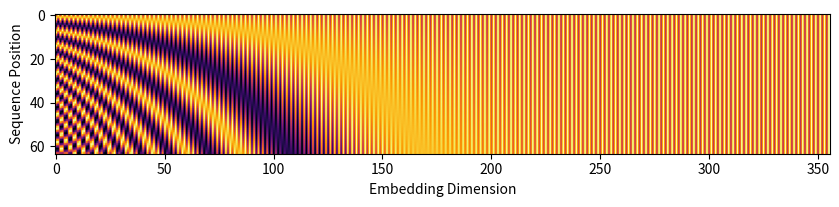

Write the Python code that produced this figure.
import numpy as np
import matplotlib.pyplot as plt


def get_positional_encoding(max_seq_len, d_model):
    # Initialize the positional encoding matrix with zeros
    positional_encoding = np.zeros((max_seq_len, d_model))

    # Calculate the positional encoding values using the given formulas
    for pos in range(max_seq_len):
        for i in range(0, d_model, 2):
            positional_encoding[pos, i] = np.sin(pos / (10000 ** (i / d_model)))
            positional_encoding[pos, i + 1] = np.cos(pos / (10000 ** ((i + 1) / d_model)))

    return positional_encoding


# Example usage
max_seq_len = 64  # Maximum sequence length
d_model = 356  # Dimension of the model (must be even)
positional_encoding = get_positional_encoding(max_seq_len, d_model)

# Plot the positional encoding for visualization
plt.figure(figsize=(10, 6))
plt.imshow(positional_encoding, cmap='inferno')
plt.xlabel('Embedding Dimension')
plt.ylabel('Sequence Position')
# plt.title('Positional Encoding Matrix')
# plt.colorbar()
plt.savefig('positional_encoding.pdf', format='pdf', bbox_inches='tight')
plt.show()
